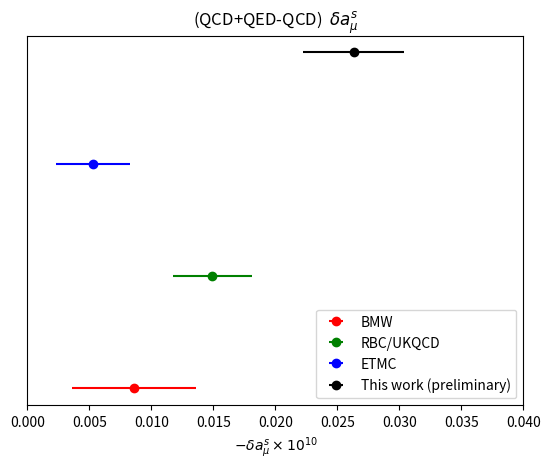

Here is the Python script that generated this plot: (Note: this script raises an exception after producing the figure.)
import numpy as np
import matplotlib.pyplot as plt


y        = dict()
amus     = dict()
amus_err = dict()
sy        = dict()

y['BMW']        = 3
amus['BMW']     = 0.0086
amus_err['BMW'] = 0.0050
sy['BMW']  =  "ro"

y['RBC/UKQCD']        = 4
amus['RBC/UKQCD']     = 0.0149
amus_err['RBC/UKQCD'] = 0.0032
sy['RBC/UKQCD']       =  "go"

y['ETMC']        = 5
amus['ETMC']     = 0.0053
amus_err['ETMC'] = 0.0030
sy['ETMC']       =  "bo"

#-2.63(41)e-12
y['This work (preliminary)']        = 6
amus['This work (preliminary)']     = 0.0263 
amus_err['This work (preliminary)'] = 0.0041
sy['This work (preliminary)']       =  "ko"



for kkk in y :
   plt.errorbar(x=amus[kkk], xerr=amus_err[kkk] , y=y[kkk], fmt=sy[kkk] , label = kkk)



plt.title(r"(QCD+QED-QCD)  $\delta a_{\mu}^{s}$")
plt.legend(loc='lower right')


plt.xlabel(r'$- \delta  a_{\mu}^{s} \times 10^{10}$')

plt.xlim(0, 0.04)

plt.gca().axes.get_yaxis().set_visible(False)

plt.savefig("../figures/amu_s_summary.png")

plt.show()

